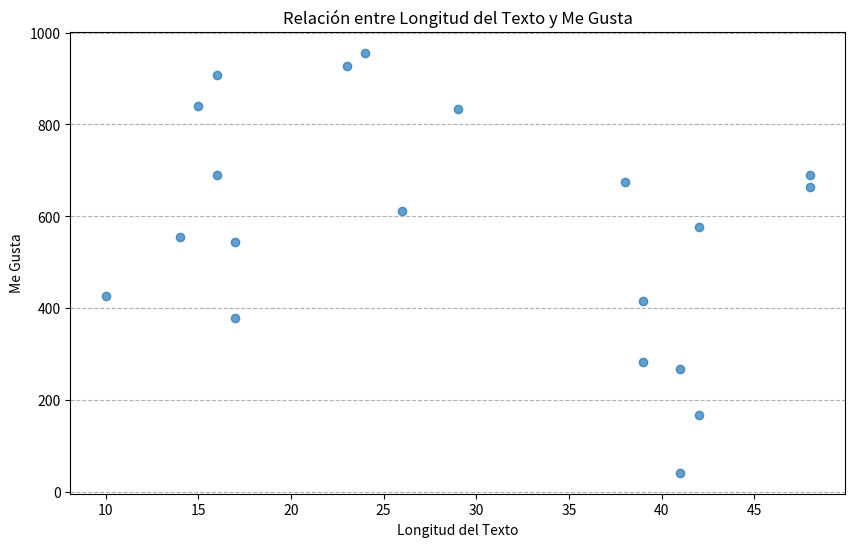
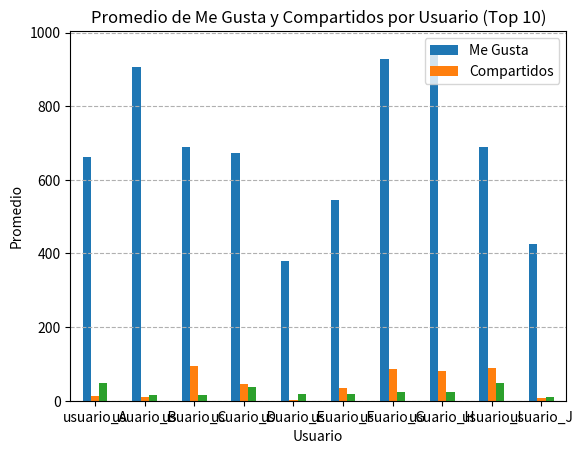
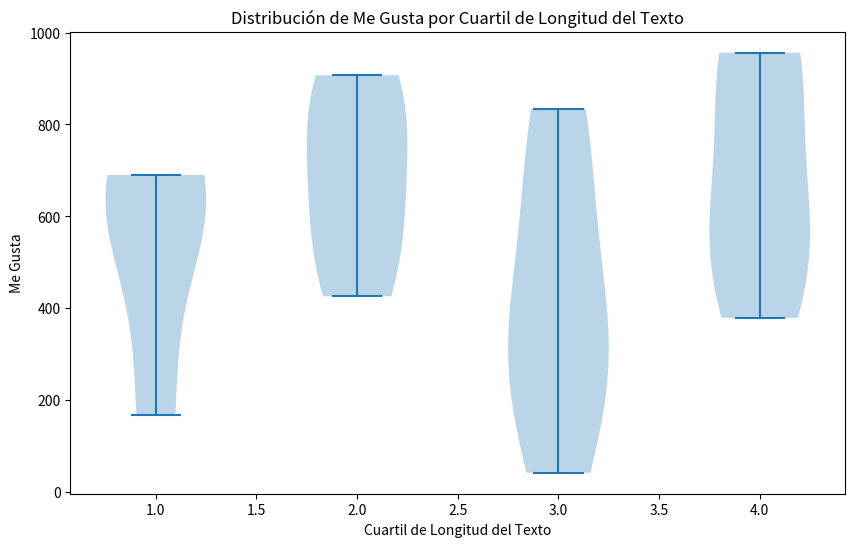

Here is the Python script that generated these plots, in order:
import pandas as pd
import numpy as np
import matplotlib.pyplot as plt

# 1. Crear DataFrame con datos de ejemplo
np.random.seed(42)
num_publicaciones = 20
usuarios = ['usuario_' + chr(i) for i in range(ord('A'), ord('A') + num_publicaciones)]
fechas = pd.date_range('2023-01-01', periods=num_publicaciones).to_pydatetime().tolist()
textos = [''.join(np.random.choice(list('abcdefghijklmnñopqrstuvwxyz '), np.random.randint(10, 51))) for _ in range(num_publicaciones)]
me_gusta = np.random.randint(0, 1001, num_publicaciones)
compartidos = np.random.randint(0, 101, num_publicaciones)

data = {'usuario': usuarios, 'fecha': fechas, 'texto_publicacion': textos, 'me_gusta': me_gusta, 'compartidos': compartidos}
df = pd.DataFrame(data)

# 3. Calcular longitud del texto
df['longitud_texto'] = df['texto_publicacion'].apply(len)

# 4. Agrupar por usuario y calcular promedios
user_stats = df.groupby('usuario')[['me_gusta', 'compartidos', 'longitud_texto']].mean()

# 5. Gráfico de dispersión
plt.figure(figsize=(10, 6))
plt.scatter(df['longitud_texto'], df['me_gusta'], alpha=0.7)
plt.title('Relación entre Longitud del Texto y Me Gusta')
plt.xlabel('Longitud del Texto')
plt.ylabel('Me Gusta')
plt.grid(axis='y', linestyle='--')

# 6. Top 10 usuarios y filtrar
top_users = df['usuario'].value_counts().head(10).index
user_stats_top = user_stats.loc[top_users]

# 7. Gráfico de barras
plt.figure(figsize=(12, 6))
user_stats_top.plot(kind='bar', rot=0)
plt.title('Promedio de Me Gusta y Compartidos por Usuario (Top 10)')
plt.xlabel('Usuario')
plt.ylabel('Promedio')
plt.legend(["Me Gusta", "Compartidos"])
plt.grid(axis='y', linestyle='--')

# 8. Gráfico de violín (con manejo de cuartiles duplicados)
df['cuartil_longitud'] = pd.qcut(df['longitud_texto'], 4, labels=['Q1', 'Q2', 'Q3', 'Q4'], duplicates='drop')
plt.figure(figsize=(10, 6))
plt.violinplot([df[df['cuartil_longitud'] == q]['me_gusta'] for q in df['cuartil_longitud'].unique()])
plt.title('Distribución de Me Gusta por Cuartil de Longitud del Texto')
plt.xlabel('Cuartil de Longitud del Texto')
plt.ylabel('Me Gusta')

# Mostrar gráficos
plt.show()
plt.show()
plt.show()
